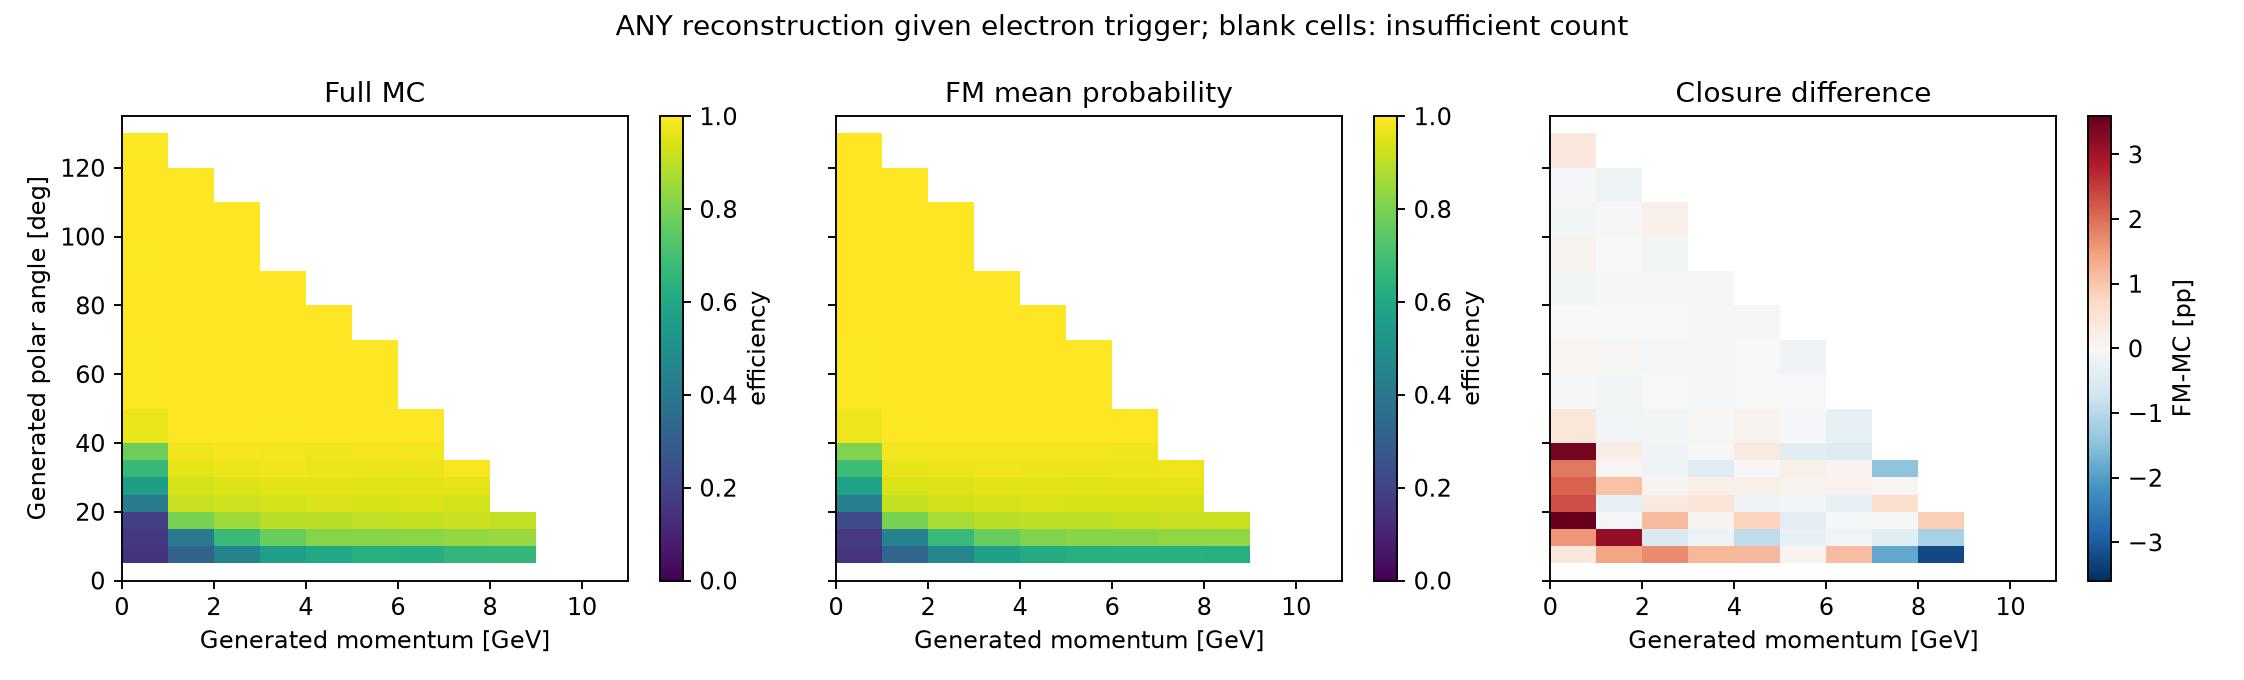

Data behind this chart, as committed beside it:
p_bin_index, p_low, p_high, variable, bin_index, low, high, upper_edge_inclusive, n, successes, eligible, observed_efficiency, fm_mean_probability, wilson_low, wilson_high, signed_difference_fm_minus_data, absolute_difference
0, 0.0, 1.0, gen_theta, 0, 0.0, 5.0, False, 0, 0, False, , , , , , 
0, 0.0, 1.0, gen_theta, 1, 5.0, 10.0, False, 1603, 237, True, 0.1478, 0.1518, 0.1392, 0.1569, 0.003927, 0.003927
0, 0.0, 1.0, gen_theta, 2, 10.0, 15.0, False, 1633, 258, True, 0.158, 0.1738, 0.1492, 0.1672, 0.01578, 0.01578
0, 0.0, 1.0, gen_theta, 3, 15.0, 20.0, False, 1666, 314, True, 0.1885, 0.2244, 0.1791, 0.1982, 0.03591, 0.03591
0, 0.0, 1.0, gen_theta, 4, 20.0, 25.0, False, 1625, 667, True, 0.4105, 0.4336, 0.3983, 0.4227, 0.0231, 0.0231
0, 0.0, 1.0, gen_theta, 5, 25.0, 30.0, False, 1681, 932, True, 0.5544, 0.5757, 0.5423, 0.5665, 0.02125, 0.02125
0, 0.0, 1.0, gen_theta, 6, 30.0, 35.0, False, 1599, 1069, True, 0.6685, 0.6876, 0.6567, 0.6802, 0.01904, 0.01904
0, 0.0, 1.0, gen_theta, 7, 35.0, 40.0, False, 1625, 1257, True, 0.7735, 0.808, 0.763, 0.7838, 0.03442, 0.03442
0, 0.0, 1.0, gen_theta, 8, 40.0, 50.0, False, 3239, 3138, True, 0.9688, 0.9731, 0.9656, 0.9717, 0.004303, 0.004303
0, 0.0, 1.0, gen_theta, 9, 50.0, 60.0, False, 3326, 3312, True, 0.9958, 0.9954, 0.9945, 0.9968, -0.0003437, 0.0003437
0, 0.0, 1.0, gen_theta, 10, 60.0, 70.0, False, 3274, 3259, True, 0.9954, 0.996, 0.9941, 0.9965, 0.0006027, 0.0006027
0, 0.0, 1.0, gen_theta, 11, 70.0, 80.0, False, 3311, 3299, True, 0.9964, 0.9963, 0.9952, 0.9973, -3.691577940179158e-05, 3.691577940179158e-05
0, 0.0, 1.0, gen_theta, 12, 80.0, 90.0, False, 3298, 3290, True, 0.9976, 0.9966, 0.9966, 0.9983, -0.0009425, 0.0009425
0, 0.0, 1.0, gen_theta, 13, 90.0, 100.0, False, 3326, 3311, True, 0.9955, 0.9968, 0.9942, 0.9965, 0.001348, 0.001348
0, 0.0, 1.0, gen_theta, 14, 100.0, 110.0, False, 3398, 3391, True, 0.9979, 0.997, 0.997, 0.9986, -0.0008979, 0.0008979
0, 0.0, 1.0, gen_theta, 15, 110.0, 120.0, False, 3308, 3300, True, 0.9976, 0.9972, 0.9966, 0.9983, -0.0004068, 0.0004068
0, 0.0, 1.0, gen_theta, 16, 120.0, 130.0, False, 1665, 1654, True, 0.9934, 0.9972, 0.9911, 0.9951, 0.003768, 0.003768
0, 0.0, 1.0, gen_theta, 17, 130.0, 135.0, True, 0, 0, False, , , , , , 
1, 1.0, 2.0, gen_theta, 0, 0.0, 5.0, False, 0, 0, False, , , , , , 
1, 1.0, 2.0, gen_theta, 1, 5.0, 10.0, False, 2244, 698, True, 0.3111, 0.3253, 0.3014, 0.3209, 0.01422, 0.01422
1, 1.0, 2.0, gen_theta, 2, 10.0, 15.0, False, 2304, 937, True, 0.4067, 0.4382, 0.3965, 0.417, 0.03148, 0.03148
1, 1.0, 2.0, gen_theta, 3, 15.0, 20.0, False, 2344, 1867, True, 0.7965, 0.7957, 0.7881, 0.8047, -0.0008205, 0.0008205
1, 1.0, 2.0, gen_theta, 4, 20.0, 25.0, False, 2313, 2117, True, 0.9153, 0.9123, 0.9093, 0.9209, -0.002932, 0.002932
1, 1.0, 2.0, gen_theta, 5, 25.0, 30.0, False, 2327, 2167, True, 0.9312, 0.9416, 0.9258, 0.9363, 0.01041, 0.01041
1, 1.0, 2.0, gen_theta, 6, 30.0, 35.0, False, 2396, 2305, True, 0.962, 0.9628, 0.9579, 0.9657, 0.0007839, 0.0007839
1, 1.0, 2.0, gen_theta, 7, 35.0, 40.0, False, 2354, 2304, True, 0.9788, 0.9815, 0.9756, 0.9815, 0.002714, 0.002714
1, 1.0, 2.0, gen_theta, 8, 40.0, 50.0, False, 4632, 4617, True, 0.9968, 0.9954, 0.9958, 0.9975, -0.001348, 0.001348
1, 1.0, 2.0, gen_theta, 9, 50.0, 60.0, False, 4840, 4834, True, 0.9988, 0.9979, 0.9981, 0.9992, -0.0008518, 0.0008518
1, 1.0, 2.0, gen_theta, 10, 60.0, 70.0, False, 4650, 4638, True, 0.9974, 0.9978, 0.9966, 0.9981, 0.0003497, 0.0003497
1, 1.0, 2.0, gen_theta, 11, 70.0, 80.0, False, 4671, 4661, True, 0.9979, 0.9977, 0.9971, 0.9984, -0.0001915, 0.0001915
1, 1.0, 2.0, gen_theta, 12, 80.0, 90.0, False, 4629, 4622, True, 0.9985, 0.9977, 0.9978, 0.999, -0.0008258, 0.0008258
1, 1.0, 2.0, gen_theta, 13, 90.0, 100.0, False, 4597, 4587, True, 0.9978, 0.9977, 0.997, 0.9984, -0.0001486, 0.0001486
1, 1.0, 2.0, gen_theta, 14, 100.0, 110.0, False, 4423, 4412, True, 0.9975, 0.9977, 0.9966, 0.9982, 0.0001816, 0.0001816
1, 1.0, 2.0, gen_theta, 15, 110.0, 120.0, False, 1618, 1617, True, 0.9994, 0.9976, 0.9984, 0.9998, -0.001758, 0.001758
1, 1.0, 2.0, gen_theta, 16, 120.0, 130.0, False, 0, 0, False, , , , , , 
1, 1.0, 2.0, gen_theta, 17, 130.0, 135.0, True, 0, 0, False, , , , , , 
2, 2.0, 3.0, gen_theta, 0, 0.0, 5.0, False, 0, 0, False, , , , , , 
2, 2.0, 3.0, gen_theta, 1, 5.0, 10.0, False, 2448, 1091, True, 0.4457, 0.4627, 0.4356, 0.4557, 0.01699, 0.01699
2, 2.0, 3.0, gen_theta, 2, 10.0, 15.0, False, 2299, 1558, True, 0.6777, 0.6722, 0.6679, 0.6874, -0.00551, 0.00551
2, 2.0, 3.0, gen_theta, 3, 15.0, 20.0, False, 2260, 1936, True, 0.8566, 0.8681, 0.8491, 0.8639, 0.01146, 0.01146
2, 2.0, 3.0, gen_theta, 4, 20.0, 25.0, False, 2391, 2207, True, 0.923, 0.9267, 0.9174, 0.9283, 0.003626, 0.003626
2, 2.0, 3.0, gen_theta, 5, 25.0, 30.0, False, 2273, 2154, True, 0.9476, 0.9486, 0.9428, 0.9521, 0.0009999, 0.0009999
2, 2.0, 3.0, gen_theta, 6, 30.0, 35.0, False, 2303, 2236, True, 0.9709, 0.9694, 0.9672, 0.9742, -0.001466, 0.001466
2, 2.0, 3.0, gen_theta, 7, 35.0, 40.0, False, 2333, 2297, True, 0.9846, 0.9831, 0.9818, 0.9869, -0.001509, 0.001509
2, 2.0, 3.0, gen_theta, 8, 40.0, 50.0, False, 4739, 4727, True, 0.9975, 0.9964, 0.9966, 0.9981, -0.001059, 0.001059
2, 2.0, 3.0, gen_theta, 9, 50.0, 60.0, False, 4775, 4768, True, 0.9985, 0.9983, 0.9979, 0.999, -0.0002764, 0.0002764
2, 2.0, 3.0, gen_theta, 10, 60.0, 70.0, False, 4728, 4723, True, 0.9989, 0.9982, 0.9984, 0.9993, -0.0007728, 0.0007728
2, 2.0, 3.0, gen_theta, 11, 70.0, 80.0, False, 4650, 4642, True, 0.9983, 0.9981, 0.9976, 0.9988, -0.0002022, 0.0002022
2, 2.0, 3.0, gen_theta, 12, 80.0, 90.0, False, 4640, 4633, True, 0.9985, 0.998, 0.9978, 0.999, -0.0004533, 0.0004533
2, 2.0, 3.0, gen_theta, 13, 90.0, 100.0, False, 3489, 3485, True, 0.9989, 0.998, 0.9981, 0.9993, -0.000864, 0.000864
2, 2.0, 3.0, gen_theta, 14, 100.0, 110.0, False, 518, 516, True, 0.9961, 0.9979, 0.9923, 0.9981, 0.001787, 0.001787
2, 2.0, 3.0, gen_theta, 15, 110.0, 120.0, False, 0, 0, False, , , , , , 
2, 2.0, 3.0, gen_theta, 16, 120.0, 130.0, False, 0, 0, False, , , , , , 
2, 2.0, 3.0, gen_theta, 17, 130.0, 135.0, True, 0, 0, False, , , , , , 
3, 3.0, 4.0, gen_theta, 0, 0.0, 5.0, False, 0, 0, False, , , , , , 
3, 3.0, 4.0, gen_theta, 1, 5.0, 10.0, False, 2324, 1295, True, 0.5572, 0.569, 0.5469, 0.5675, 0.01178, 0.01178
3, 3.0, 4.0, gen_theta, 2, 10.0, 15.0, False, 2245, 1730, True, 0.7706, 0.7689, 0.7616, 0.7794, -0.001685, 0.001685
3, 3.0, 4.0, gen_theta, 3, 15.0, 20.0, False, 2355, 2109, True, 0.8955, 0.8967, 0.8891, 0.9017, 0.001112, 0.001112
3, 3.0, 4.0, gen_theta, 4, 20.0, 25.0, False, 2297, 2137, True, 0.9303, 0.935, 0.9248, 0.9355, 0.00464, 0.00464
3, 3.0, 4.0, gen_theta, 5, 25.0, 30.0, False, 2269, 2165, True, 0.9542, 0.9564, 0.9496, 0.9584, 0.002224, 0.002224
... 120 more rows
